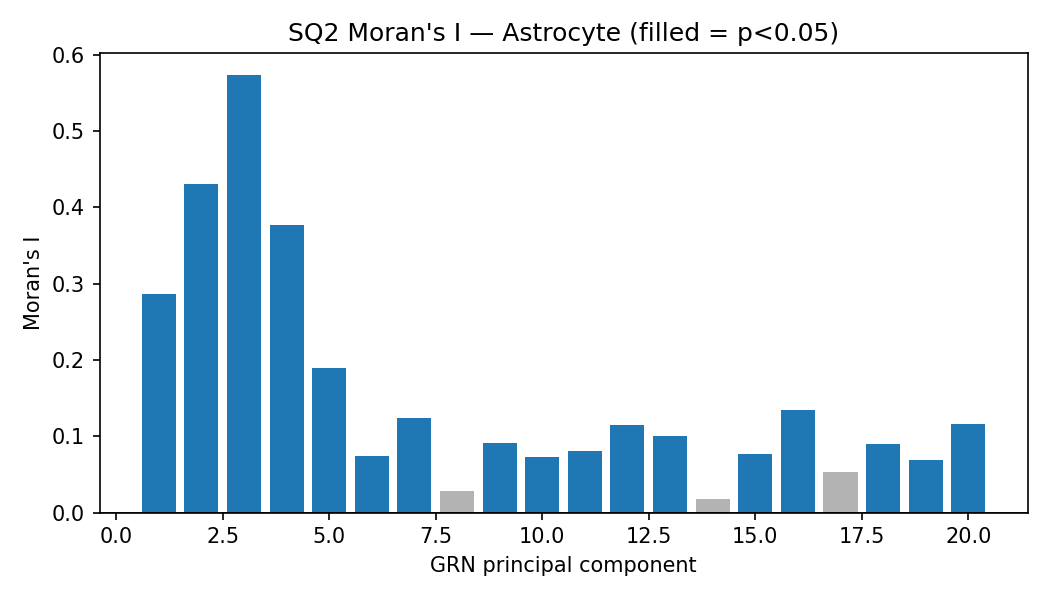

The file beside this chart, header and first rows:
space, pc, var_explained, morans_I, E_perm, p_perm
GRN, 1, 0.0003872, 0.2863, 0.02986, 0.001
GRN, 2, 0.008602, 0.4305, 0.03015, 0.001
GRN, 3, 0.007785, 0.5735, 0.02979, 0.001
GRN, 4, 0.006283, 0.3765, 0.02984, 0.001
GRN, 5, 0.00562, 0.19, 0.02941, 0.001
GRN, 6, 0.004586, 0.07476, 0.02933, 0.002
GRN, 7, 0.004157, 0.1238, 0.03053, 0.001
GRN, 8, 0.004026, 0.02863, 0.0312, 0.882
GRN, 9, 0.003788, 0.09166, 0.02939, 0.001
GRN, 10, 0.00366, 0.07331, 0.03017, 0.002
GRN, 11, 0.003337, 0.08082, 0.03015, 0.001
GRN, 12, 0.003283, 0.1142, 0.0289, 0.001
GRN, 13, 0.003095, 0.1, 0.0297, 0.001
GRN, 14, 0.003005, 0.01809, 0.02994, 0.365
GRN, 15, 0.002899, 0.07673, 0.03056, 0.001
GRN, 16, 0.002818, 0.1348, 0.02948, 0.001
GRN, 17, 0.002744, 0.05287, 0.02933, 0.066
GRN, 18, 0.002638, 0.08975, 0.02974, 0.001
GRN, 19, 0.00256, 0.06953, 0.02951, 0.005
GRN, 20, 0.002452, 0.1165, 0.02997, 0.001
expression, 1, 0.4643, 0.2509, 0.02961, 0.001
expression, 2, 0.262, 0.4046, 0.03012, 0.001
expression, 3, 0.04865, 0.1364, 0.02928, 0.001
expression, 4, 0.02737, 0.1723, 0.03099, 0.001
expression, 5, 0.02305, 0.2769, 0.03007, 0.001
expression, 6, 0.01527, 0.0975, 0.02953, 0.001
expression, 7, 0.01331, 0.09044, 0.03039, 0.002
expression, 8, 0.01177, 0.1676, 0.03043, 0.001
expression, 9, 0.00812, 0.05277, 0.02914, 0.091
expression, 10, 0.008045, 0.07307, 0.02991, 0.002
expression, 11, 0.006615, 0.144, 0.03023, 0.001
expression, 12, 0.005664, 0.1125, 0.03031, 0.001
expression, 13, 0.005288, 0.05281, 0.02913, 0.058
expression, 14, 0.004625, 0.06948, 0.02929, 0.002
expression, 15, 0.004219, 0.06732, 0.02951, 0.003
expression, 16, 0.004094, 0.1194, 0.0297, 0.001
expression, 17, 0.004006, 0.1184, 0.03001, 0.001
expression, 18, 0.003515, 0.03373, 0.02996, 0.739
expression, 19, 0.003397, 0.1345, 0.03007, 0.001
expression, 20, 0.003071, 0.0638, 0.02955, 0.016
